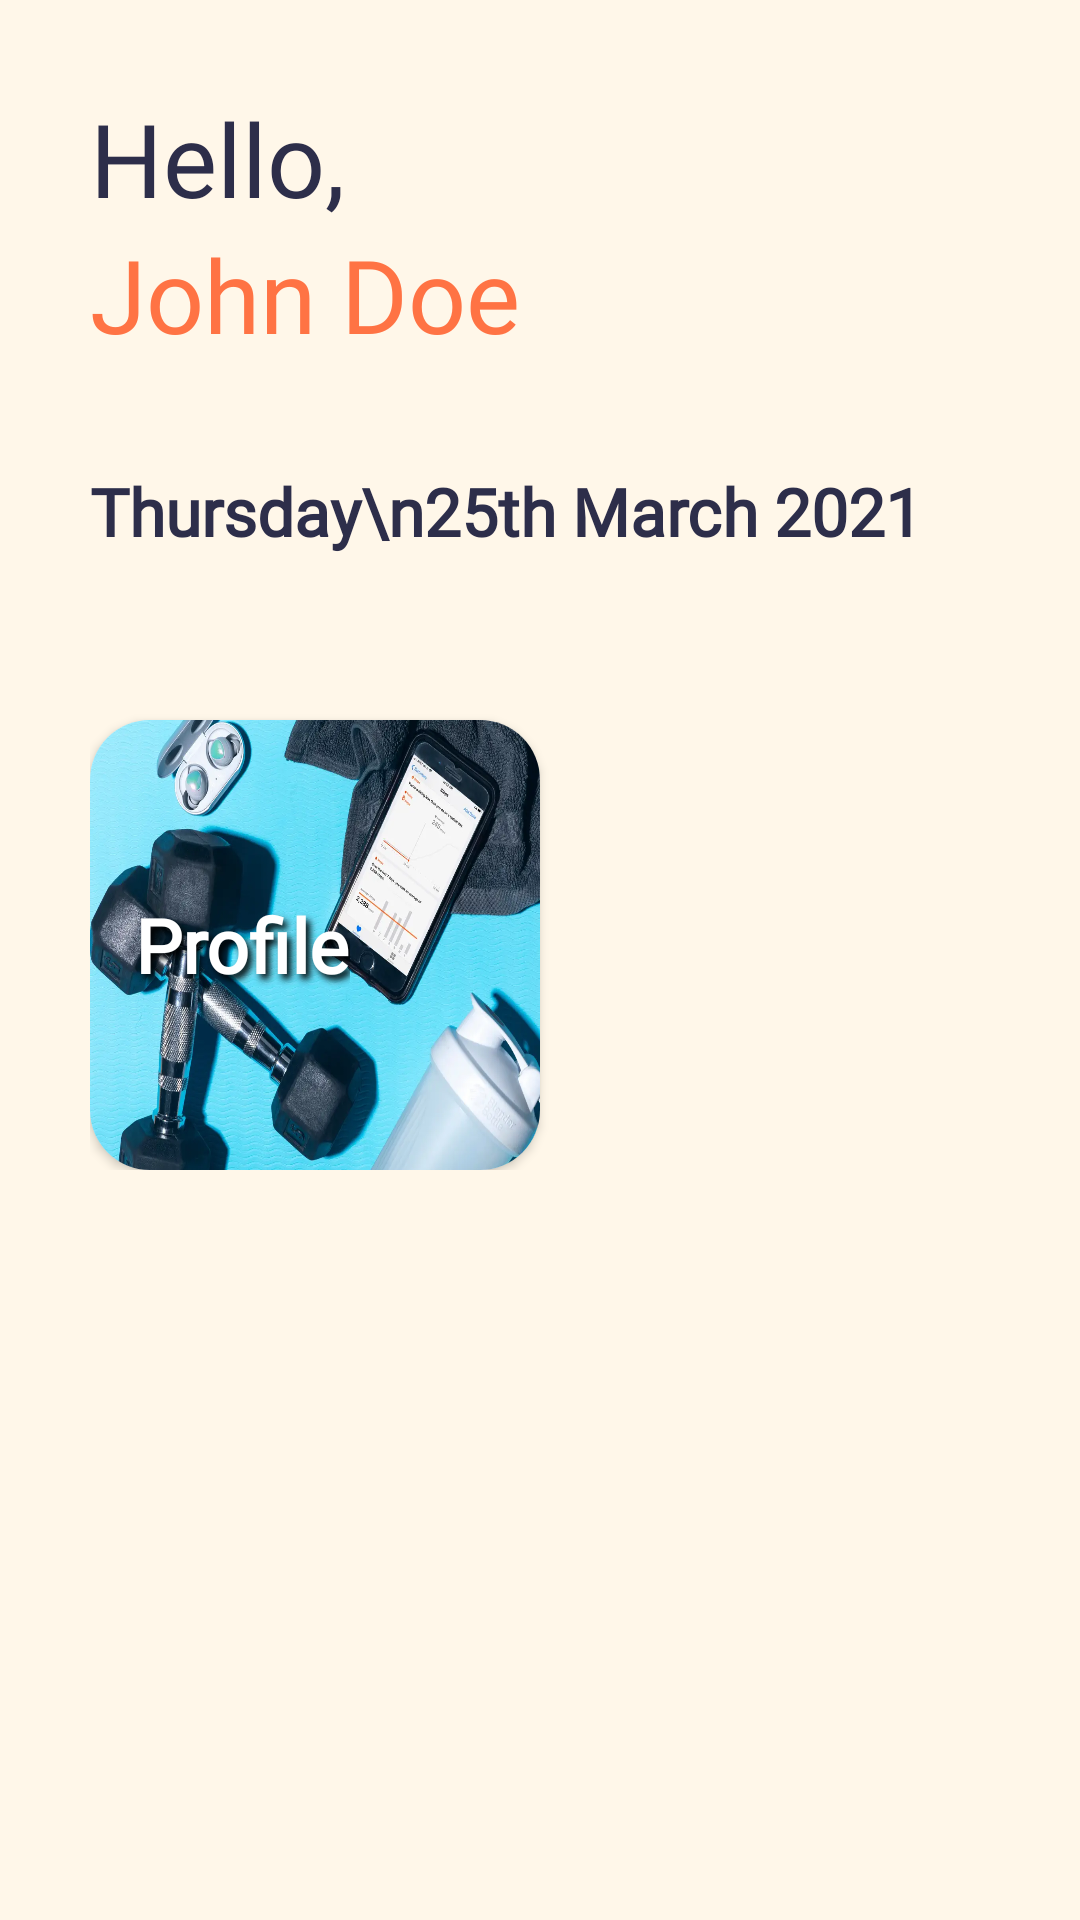

Produce the Android XML layout that renders to this screen, including the resource entries it uses.
<!-- AndroidManifest.xml: application theme Theme.ImpactFIIT -->
<!-- res/layout/fragment_home.xml -->
<?xml version="1.0" encoding="utf-8"?>
<androidx.core.widget.NestedScrollView
    xmlns:android="http://schemas.android.com/apk/res/android"
    xmlns:app="http://schemas.android.com/apk/res-auto"
    xmlns:tools="http://schemas.android.com/tools"
    android:layout_width="match_parent"
    android:layout_height="match_parent"
    android:background="@color/bgSecondary">

    <androidx.appcompat.widget.LinearLayoutCompat
        android:layout_width="match_parent"
        android:layout_height="match_parent"
        android:orientation="vertical"
        android:paddingLeft="30dp"
        android:paddingRight="30dp">

        <androidx.appcompat.widget.AppCompatTextView
            android:layout_width="wrap_content"
            android:layout_height="wrap_content"
            android:layout_marginTop="30dp"
            android:fontFamily="@font/alfaslabone"
            android:text="@string/hello"
            android:textColor="#2D2E4A"
            android:textSize="34sp"/>

        <androidx.appcompat.widget.AppCompatTextView
            android:id="@+id/userName"
            android:text="John Doe"
            android:layout_width="wrap_content"
            android:layout_height="wrap_content"
            android:fontFamily="@font/alfaslabone"
            android:textColor="@color/colorName"
            android:textSize="34sp"/>

        <androidx.appcompat.widget.AppCompatTextView
            android:id="@+id/dateTv"
            android:layout_width="wrap_content"
            android:layout_height="wrap_content"
            android:layout_marginTop="35dp"

            android:layout_marginBottom="35dp"
            android:fontFamily="@font/futura"
            android:text="Thursday\n25th March 2021"
            android:textColor="#2D2E4A"
            android:textSize="22sp"
            android:textFontWeight="600"/>



        <androidx.cardview.widget.CardView
            android:layout_width="150dp"
            android:layout_height="150dp"
            android:layout_marginTop="20dp"
            app:cardCornerRadius="20dp">

            <androidx.appcompat.widget.AppCompatImageButton
                android:id="@+id/profileBtn"
                android:layout_width="match_parent"
                android:layout_height="match_parent"
                android:layout_gravity="center"
                android:adjustViewBounds="true"
                android:scaleType="centerInside"
                android:gravity="center"
                android:maxWidth="125dp"
                android:maxHeight="125dp"
                android:background="@drawable/profile"/>

            <androidx.appcompat.widget.AppCompatTextView
                android:layout_width="wrap_content"
                android:layout_height="wrap_content"
                android:layout_marginStart="15dp"
                android:layout_marginEnd="15dp"
                android:layout_gravity="start|center_vertical"
                android:text="Profile"
                android:fontFamily="@font/lexend"
                android:textFontWeight="650"
                android:textColor="@color/white"
                android:textSize="25sp"
                android:clickable="false"
                android:shadowColor="#000000"
                android:shadowDx="4"
                android:shadowDy="5"
                android:shadowRadius="6" />

        </androidx.cardview.widget.CardView>
    </androidx.appcompat.widget.LinearLayoutCompat>

</androidx.core.widget.NestedScrollView>
<!-- resources referenced by this layout -->
<resources>
  <color name="bgSecondary">#FFF7E9</color>
  <color name="colorName">#FF7344</color>
  <color name="white">#FFFFFFFF</color>
  <!-- drawable profile: jpg bitmap (drawable, 103840 bytes) -->
  <string name="hello">Hello,</string>
  <style name="Theme.ImpactFIIT" parent="Base.Theme.ImpactFIIT" />
  <style name="Base.Theme.ImpactFIIT" parent="Theme.Material3.DayNight.NoActionBar">
          
          
      </style>
</resources>
